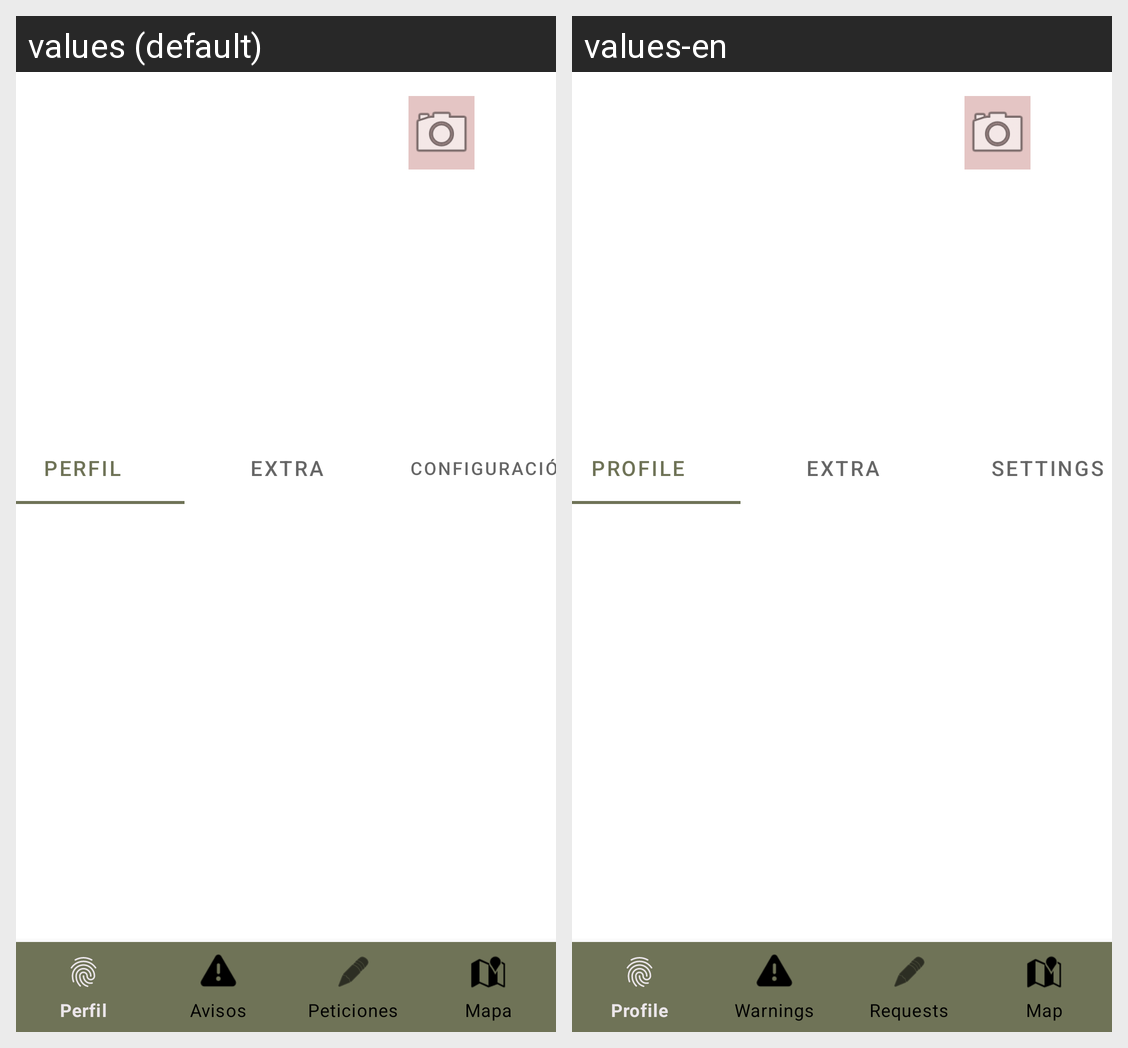

This grid shows one Android layout under two languages. Give, for every string resource on the screen, its name, the default text and each shown locale's text.
Android screen res/layout/activity_profile.xml rendered under 2 locales, left to right: values (default), values-en. Device: Nexus 5 (rendered at 1080×1920; each locale shown at half size, 540×960, under a caption strip naming it); theme Theme.IvanMontes_PFC.
Strings drawn on this screen, with the default value and each locale's value (text and hints the layout hard-codes, and strings that could not be matched under every locale, appear in the picture but are not listed):

perfil
  values: Perfil
  values-en: Profile

ext
  values: Extra
  values-en: Extra  [not translated; the default value is used]

conf
  values: Configuración
  values-en: Settings
